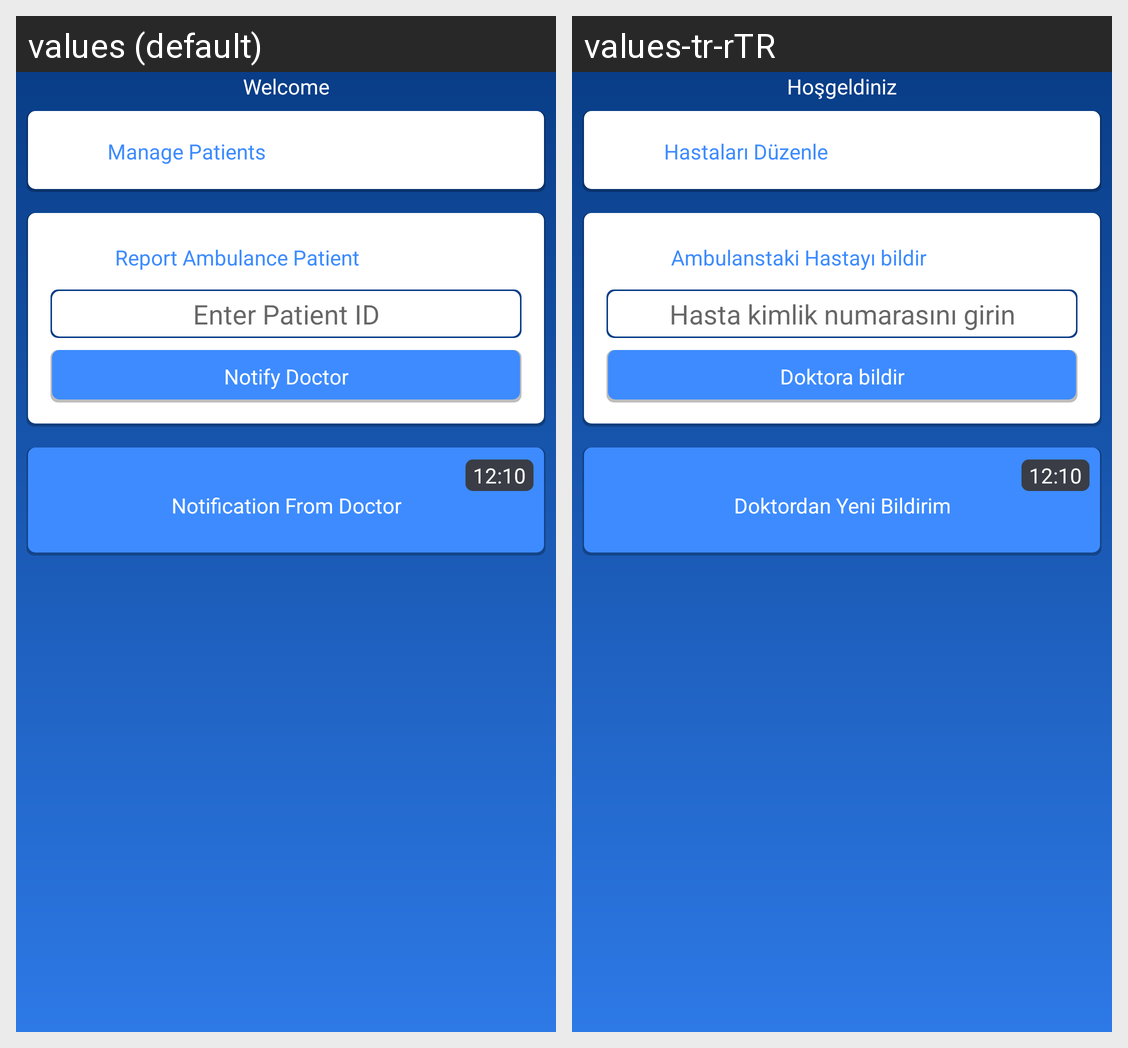

The Android screen above is rendered under two locales of the same app. Produce the string resources it draws, with the default and per-locale values.
Android screen res/layout/activity_medical_team_main.xml rendered under 2 locales, left to right: values (default), values-tr-rTR. Device: Nexus 5 (rendered at 1080×1920; each locale shown at half size, 540×960, under a caption strip naming it); theme AppTheme.
Strings drawn on this screen, with the default value and each locale's value (text and hints the layout hard-codes, and strings that could not be matched under every locale, appear in the picture but are not listed):

welcome
  values: Welcome
  values-tr-rTR: Hoşgeldiniz

managePatients
  values: Manage Patients
  values-tr-rTR: Hastaları Düzenle

reportambulancePatient
  values: Report Ambulance Patient
  values-tr-rTR: Ambulanstaki Hastayı bildir

enter_patient_id
  values: Enter Patient ID
  values-tr-rTR: Hasta kimlik numarasını girin

notifydoctor
  values: Notify Doctor
  values-tr-rTR: Doktora bildir

notificationfromdoctor
  values: Notification From Doctor
  values-tr-rTR: Doktordan Yeni Bildirim
